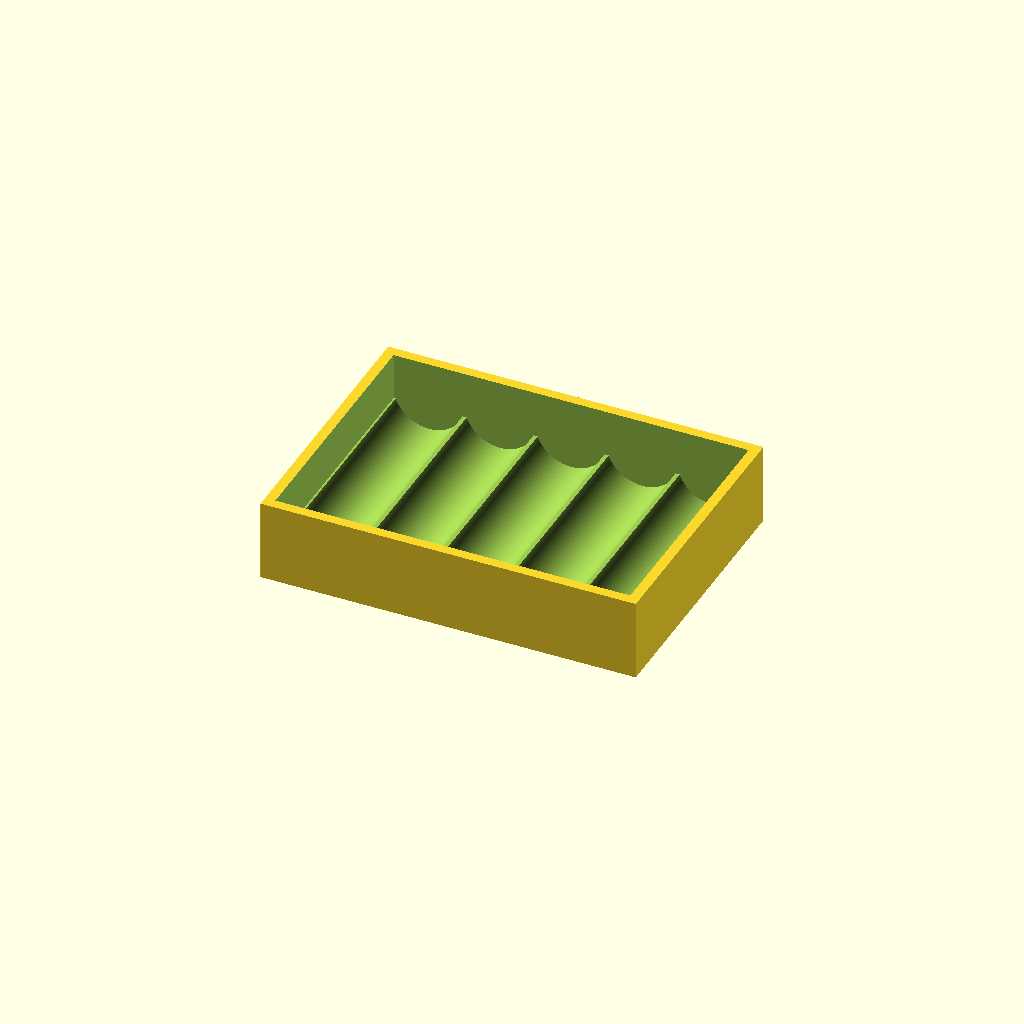
Cell 1: the model at its default parameters.
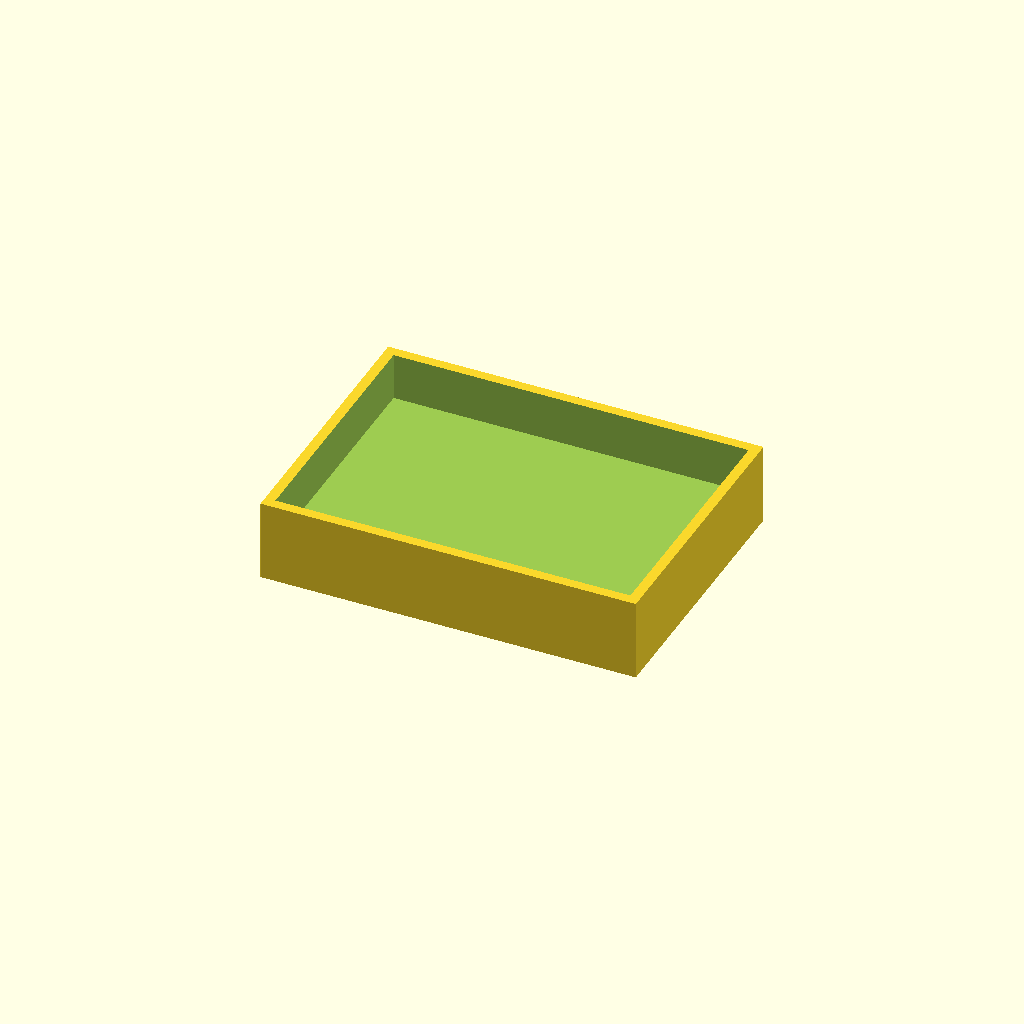
Cell 2: the same model with brackets = false.
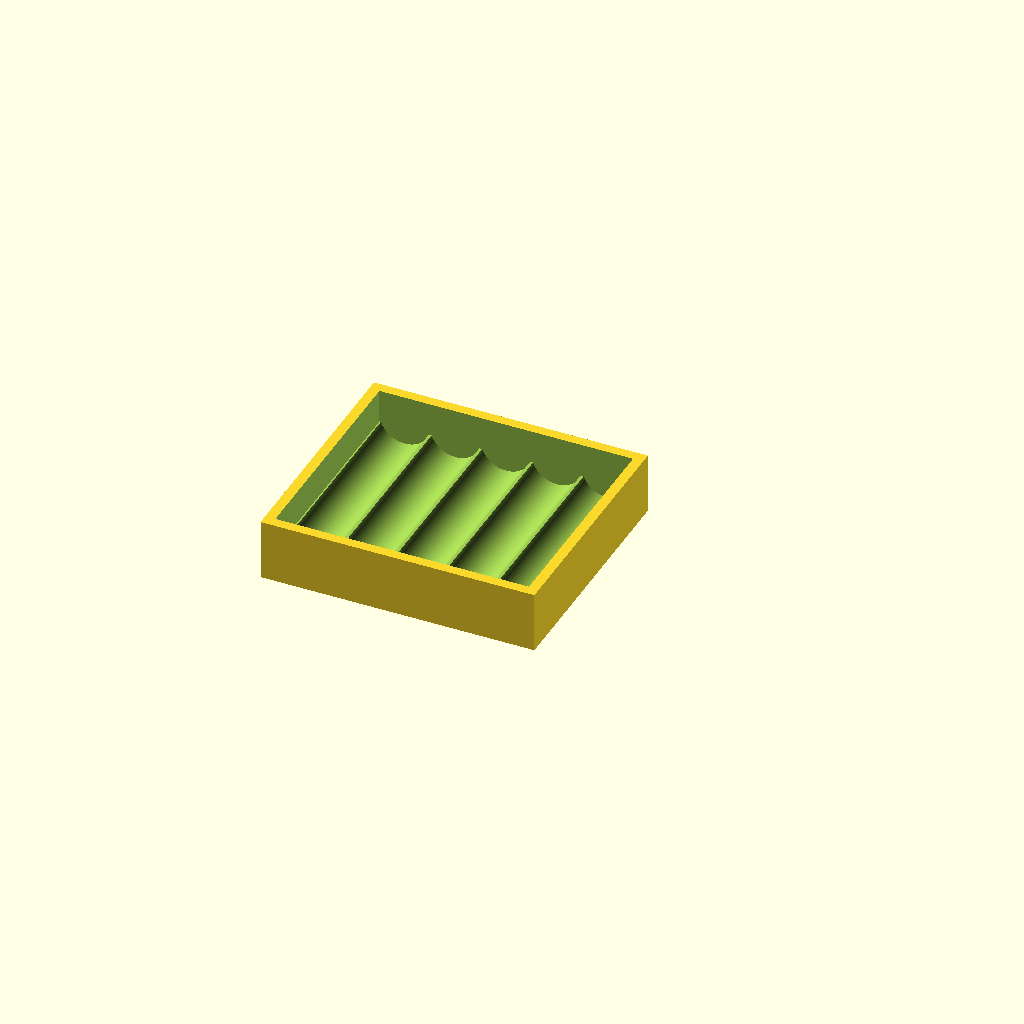
Cell 3: the same model with type = "AAA".
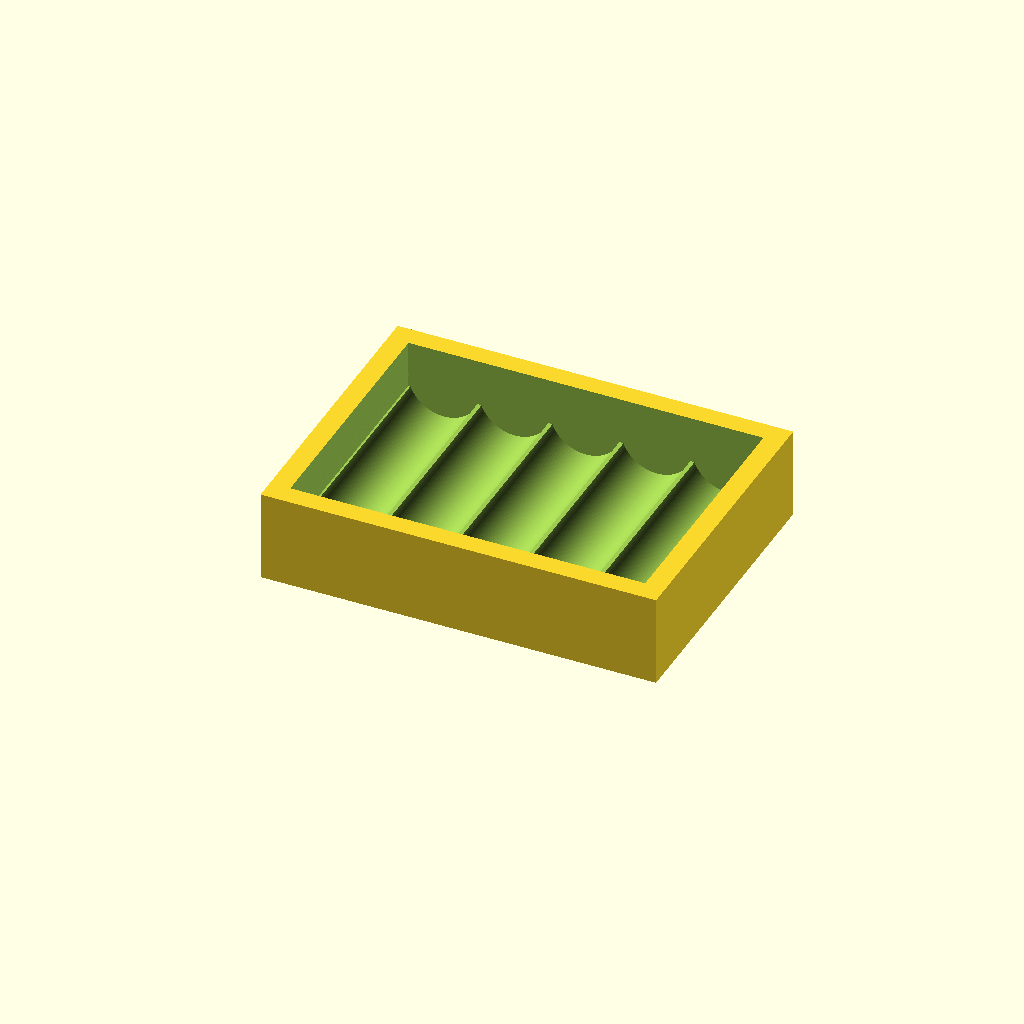
Cell 4: thickness = 4 (everything else at default).
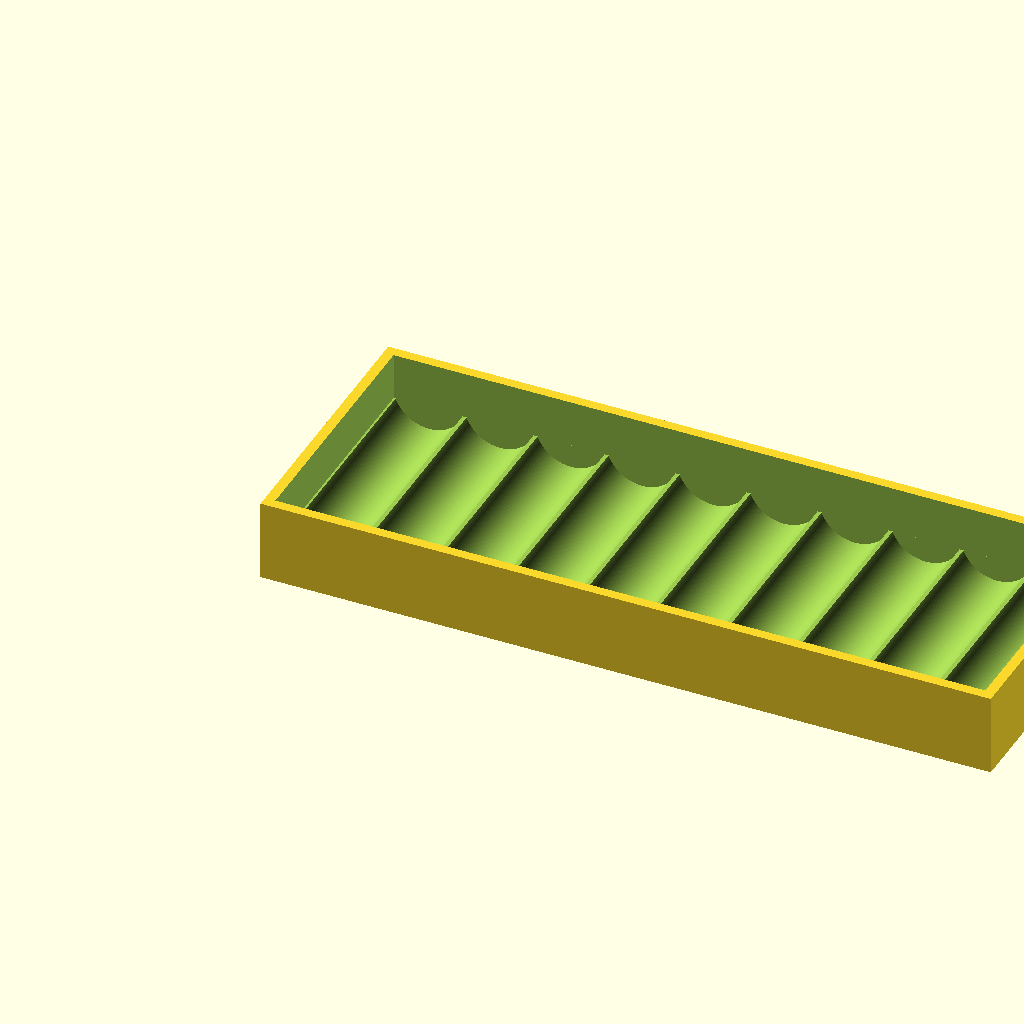
Cell 5: batteries = 10 (everything else at default).
All cells are drawn from one camera (rotation 55°, 0°, 25°, orthographic, colour scheme Cornfield), so only the parameter changes between them.
Source of the model, scadFiles/529563/867799.scad:
thickness = 2;

batteries = 5;

brackets = true; // [true, false]



type = "AA"; // [AA,AAA,AAAA,C,D,custom]



custom_diameter = 14; //mm

custom_length = 50; //mm



if (type == "custom") batteryTray(custom_diameter, custom_length);

else if (type == "AA") batteryTray(14,50);

else if (type == "AAA") batteryTray(10,44);

else if (type == "AAAA") batteryTray(8.3,42.5);

else if (type == "C") batteryTray(26,50);

else if (type == "D") batteryTray(34,61);

else batteryTray(14,50);



module batteryTray (diameter, length) {

	difference() {

	cube([diameter*batteries+2*thickness,length+2*thickness,diameter+thickness]);

		translate([thickness,thickness,thickness+diameter/3])

		cube([diameter*batteries,length,diameter*2]);

		if (brackets) {

			rotate ([90,0,0])

			translate([diameter/2+thickness,diameter/2+thickness,-length-thickness])

			for ( i = [0 : batteries-1] ) {

				translate([diameter*i,0,0])

				cylinder (h = length, r=diameter/2, center = false, $fn=100);

			}

		}

	}

}
Customizer parameters (derived from the source; name, type, default, range or options):
thickness: number, default 2
batteries: number, default 5
brackets: bool, default true
type: string, default "AA", options "AA", "AAA", "AAAA", "C", "D", "custom"
custom_diameter: number, default 14
custom_length: number, default 50
